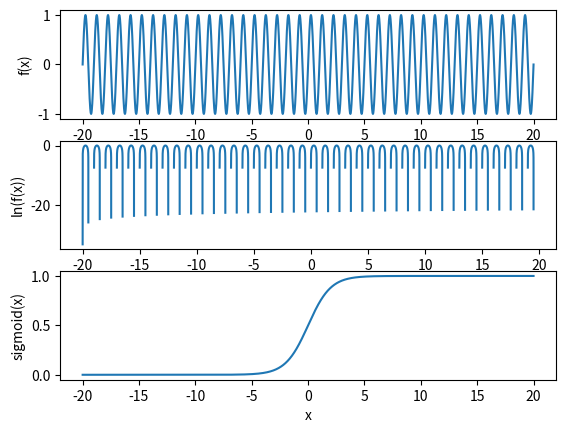

Write Python code to recreate this figure.
from numpy import *
import matplotlib.pyplot as plt

if __name__ == '__main__':
    t = arange(-20.0, 20.0, 0.0001)
    s = sin(2 * pi * t)
    logS = log(s)

    fig = plt.figure()
    ax = fig.add_subplot(311)  # 两行一列， 第一行第一列的子图
    ax.plot(t, s)
    ax.set_ylabel('f(x)')
    ax.set_xlabel('x')

    ax = fig.add_subplot(312)
    ax.plot(t, logS)
    ax.set_ylabel('ln(f(x))')
    ax.set_xlabel('x')

    sigmoid = 1 / (1 + exp(-t))
    ax = fig.add_subplot(313)
    ax.plot(t, sigmoid)
    ax.set_ylabel('sigmoid(x)')
    ax.set_xlabel('x')
    plt.show()
